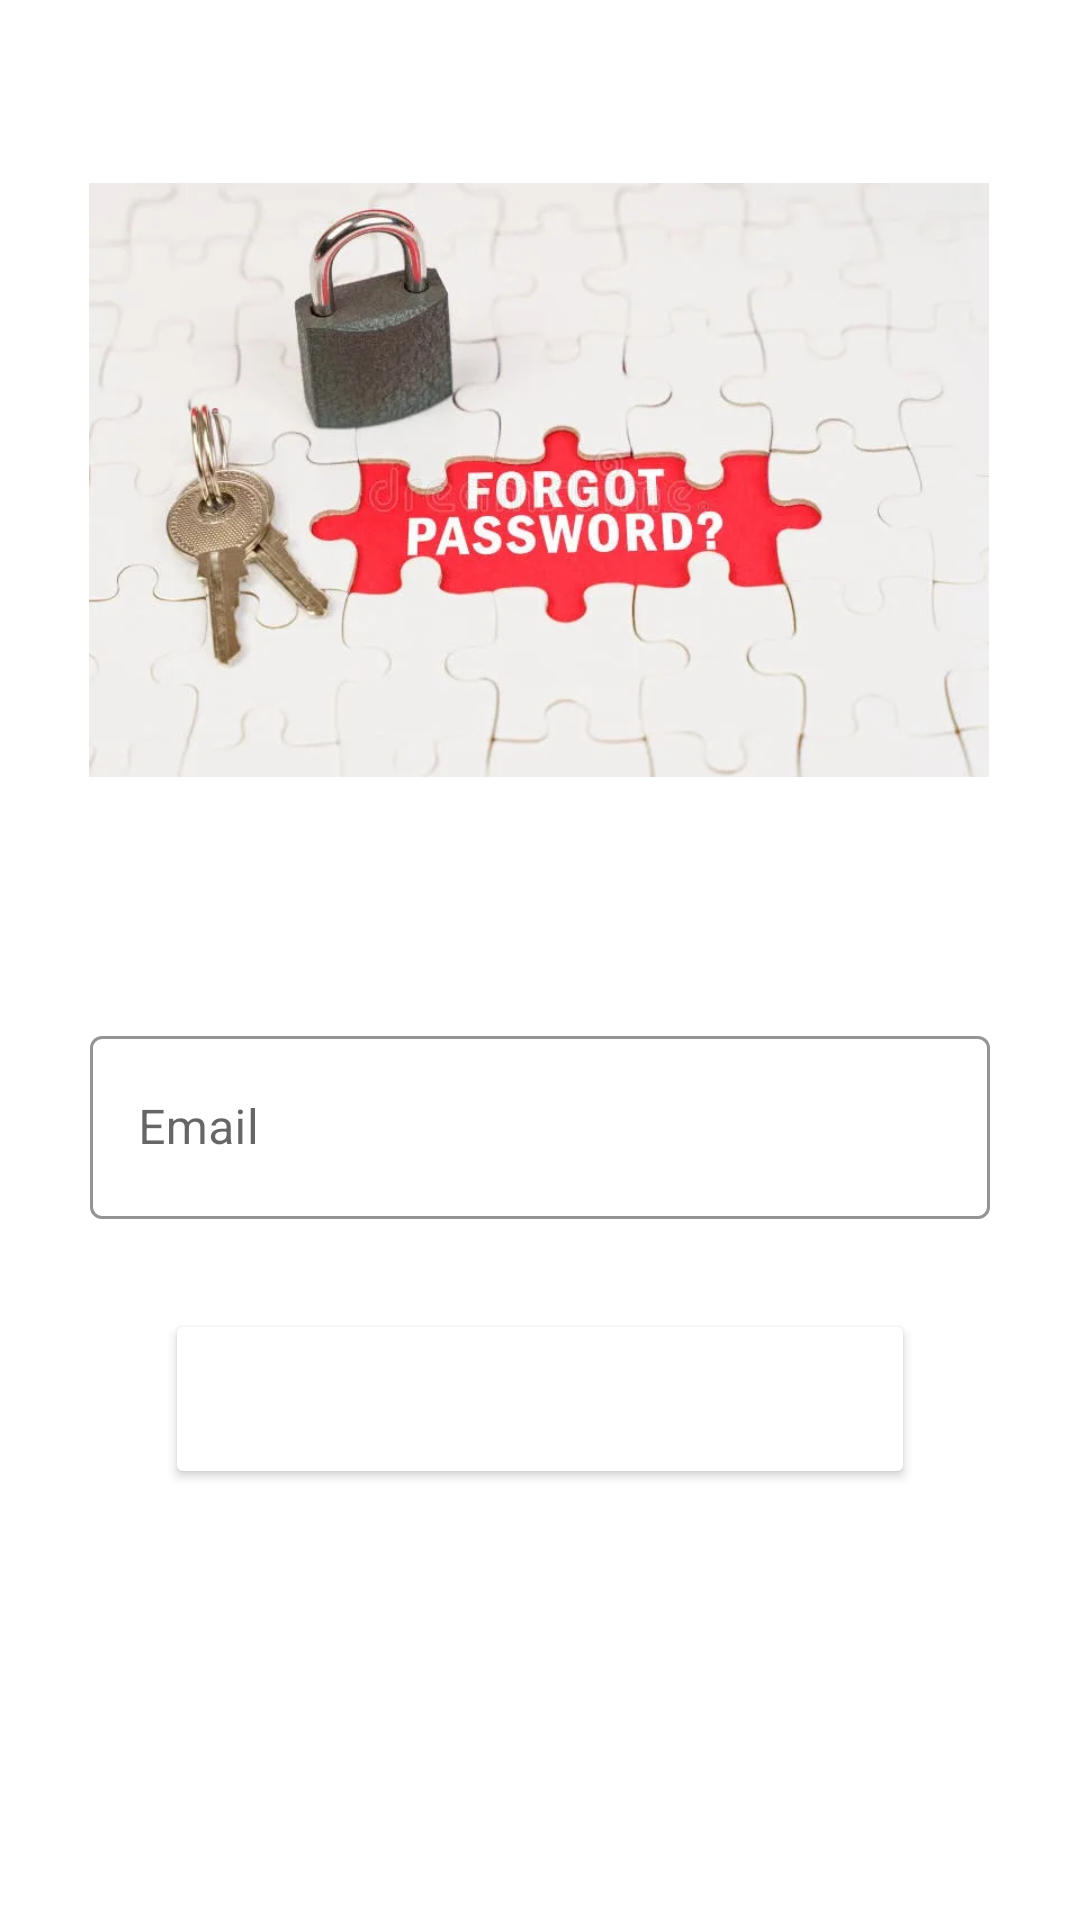

The Android layout XML behind this screen, and the referenced resources:
<!-- AndroidManifest.xml: activity theme SignUpTheme -->
<!-- res/layout/activity_forgot_password.xml -->
<?xml version="1.0" encoding="utf-8"?>
<androidx.constraintlayout.widget.ConstraintLayout xmlns:android="http://schemas.android.com/apk/res/android"
    xmlns:app="http://schemas.android.com/apk/res-auto"
    xmlns:tools="http://schemas.android.com/tools"
    android:layout_width="match_parent"
    android:layout_height="match_parent"
    tools:context=".ForgotPasswordActivity">

    <ImageView
        android:id="@+id/imageViewForgot"
        android:layout_width="300dp"
        android:layout_height="300dp"
        android:layout_marginTop="10dp"
        app:layout_constraintEnd_toEndOf="parent"
        app:layout_constraintHorizontal_bias="0.495"
        app:layout_constraintStart_toStartOf="parent"
        app:layout_constraintTop_toTopOf="parent"
        app:srcCompat="@drawable/forgotpassword" />

    <Button
        android:id="@+id/buttonForgotPassword"
        android:layout_width="250dp"
        android:layout_height="60dp"
        android:layout_marginTop="30dp"
        android:backgroundTint="@color/orange"
        android:text="Reset My Password"
        android:textColor="@color/white"
        android:textSize="18sp"
        app:layout_constraintEnd_toEndOf="parent"
        app:layout_constraintHorizontal_bias="0.5"
        app:layout_constraintStart_toStartOf="parent"
        app:layout_constraintTop_toBottomOf="@+id/textInputLayoutForgot" />

    <com.google.android.material.textfield.TextInputLayout
        android:id="@+id/textInputLayoutForgot"
        style="@style/Widget.MaterialComponents.TextInputLayout.OutlinedBox"
        android:layout_width="300dp"
        android:layout_height="wrap_content"
        android:layout_marginTop="30dp"
        app:boxStrokeColor="@color/black"
        app:hintTextColor="@color/black"
        app:layout_constraintEnd_toEndOf="parent"
        app:layout_constraintHorizontal_bias="0.5"
        app:layout_constraintStart_toStartOf="parent"
        app:layout_constraintTop_toBottomOf="@+id/imageViewForgot"
        app:startIconDrawable="@drawable/email">

        <com.google.android.material.textfield.TextInputEditText
            android:id="@+id/editTextForgotEmail"
            android:layout_width="match_parent"
            android:layout_height="61dp"
            android:hint="Email"
            android:inputType="textEmailAddress"
            android:textColor="@color/black"
            android:textColorHint="@color/black"
            android:textCursorDrawable="@null" />

    </com.google.android.material.textfield.TextInputLayout>


</androidx.constraintlayout.widget.ConstraintLayout>
<!-- resources referenced by this layout -->
<resources>
  <!-- drawable forgotpassword: webp bitmap (drawable, 26208 bytes) -->
  <style name="SignUpTheme" parent="Theme.MaterialComponents.DayNight.DarkActionBar">
          
          <item name="colorPrimary">@color/orange</item>
          <item name="colorPrimaryVariant">@color/orange</item>
          <item name="colorOnPrimary">@color/white</item>
          
          <item name="colorSecondary">@color/teal_200</item>
          <item name="colorSecondaryVariant">@color/teal_700</item>
          <item name="colorOnSecondary">@color/black</item>
          
          <item name="android:statusBarColor">?attr/colorPrimaryVariant</item>
          
      </style>
  <!-- not gathered from this repository: default colours our renderer supplied (Android Studio template values) -->
  <color name="teal_200">#FF03DAC5</color>
  <color name="teal_700">#FF018786</color>
  <color name="black">#FF000000</color>
  <color name="white">#FFFFFFFF</color>
</resources>
